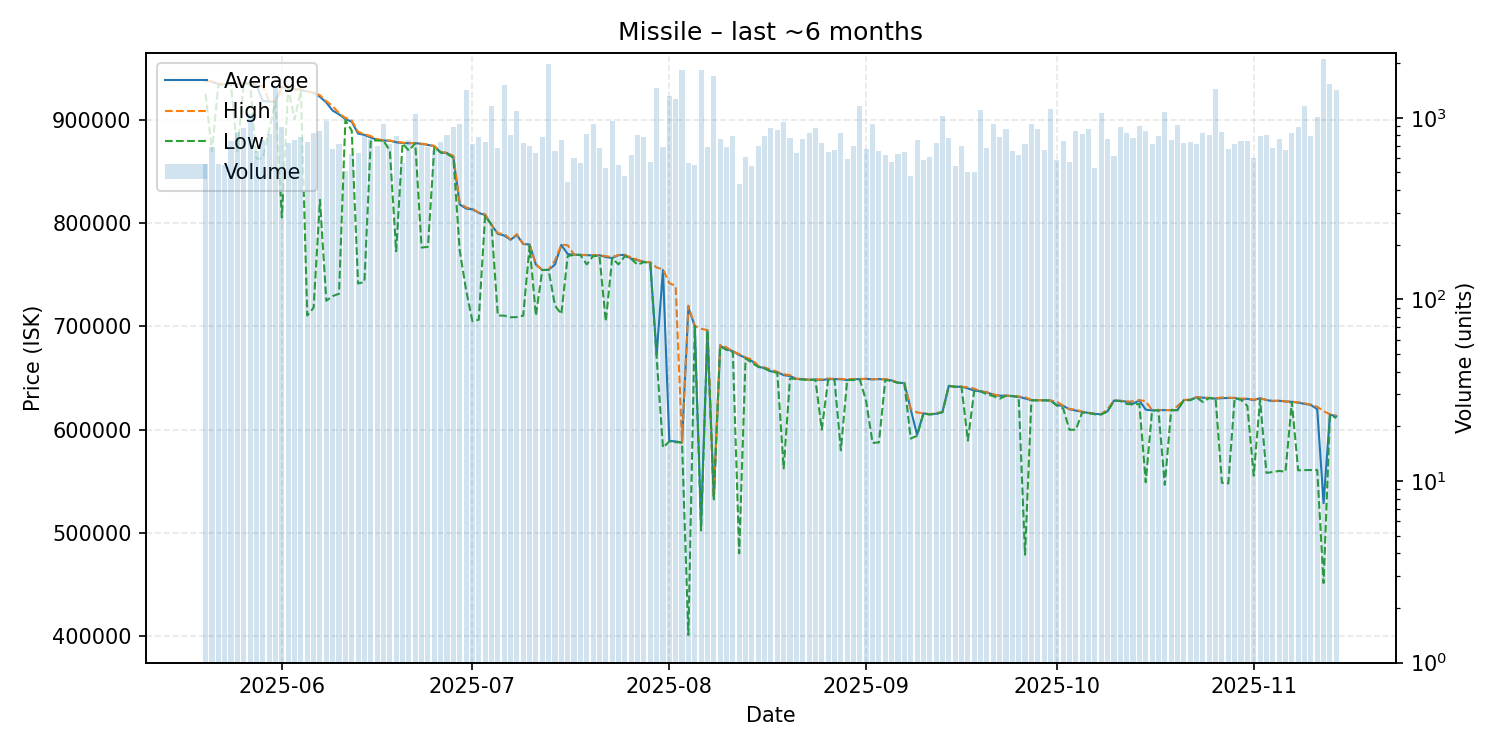

The file beside this chart, header and first rows:
date, average, highest, lowest, order_count, volume
2025-05-20, 937600, 937700, 925000, 405, 553
2025-05-21, 936750, 937100, 869100, 403, 690
2025-05-22, 934400, 935100, 934000, 349, 553
2025-05-23, 934100, 934300, 933800, 362, 550
2025-05-24, 935000, 935200, 934400, 467, 747
2025-05-25, 934600, 935200, 869200, 504, 833
2025-05-26, 934900, 934900, 934900, 439, 876
2025-05-27, 935300, 935900, 935000, 464, 1045
2025-05-28, 933200, 935800, 862200, 467, 652
2025-05-29, 918100, 932150, 862400, 471, 756
2025-05-30, 917500, 917700, 890000, 450, 811
2025-05-31, 917600, 917800, 917500, 548, 1468
2025-06-01, 931700, 932000, 805400, 549, 887
2025-06-02, 930800, 931000, 930700, 492, 724
2025-06-03, 929300, 929700, 900000, 454, 755
2025-06-04, 928900, 929000, 928700, 536, 784
2025-06-05, 927200, 927400, 710400, 480, 737
2025-06-06, 926000, 926400, 718000, 551, 827
2025-06-07, 922100, 923600, 822400, 520, 841
2025-06-08, 916600, 917900, 724700, 540, 955
2025-06-09, 908750, 913100, 729200, 460, 674
2025-06-10, 905200, 906200, 731500, 411, 717
2025-06-11, 900600, 901800, 899300, 377, 508
2025-06-12, 898000, 899200, 889500, 380, 628
2025-06-13, 886500, 888250, 741400, 397, 640
2025-06-14, 885300, 885800, 742900, 476, 808
2025-06-15, 882700, 884100, 879900, 475, 760
2025-06-16, 880600, 881200, 879900, 406, 702
2025-06-17, 879800, 879900, 879600, 463, 926
2025-06-18, 879600, 879800, 870000, 388, 716
2025-06-19, 878100, 878700, 772600, 480, 790
2025-06-20, 877300, 877800, 877000, 363, 566
2025-06-21, 877200, 877300, 870000, 539, 758
2025-06-22, 877300, 877300, 877200, 518, 1051
2025-06-23, 876600, 876700, 776200, 435, 728
2025-06-24, 875500, 876000, 776900, 464, 693
2025-06-25, 874400, 874600, 873400, 357, 666
2025-06-26, 868300, 868600, 868200, 400, 739
2025-06-27, 867700, 868000, 866900, 422, 802
2025-06-28, 863800, 864900, 863200, 456, 888
2025-06-29, 817900, 819500, 773400, 436, 920
2025-06-30, 814000, 815000, 735300, 380, 1426
2025-07-01, 813200, 813800, 705000, 411, 712
2025-07-02, 809800, 810000, 706300, 354, 783
2025-07-03, 807600, 808500, 806900, 380, 733
2025-07-04, 798200, 798200, 798100, 376, 1156
2025-07-05, 789500, 789900, 710400, 421, 683
2025-07-06, 787900, 789400, 710300, 527, 1516
2025-07-07, 783700, 784000, 708700, 393, 808
2025-07-08, 788300, 789200, 708900, 401, 1086
2025-07-09, 779600, 779700, 710300, 360, 726
2025-07-10, 779200, 779400, 777900, 368, 701
2025-07-11, 759700, 760000, 710300, 354, 640
2025-07-12, 754500, 754500, 754500, 401, 783
2025-07-13, 754600, 754800, 754500, 461, 1970
2025-07-14, 759800, 763650, 720000, 355, 653
2025-07-15, 778800, 779100, 711800, 374, 757
2025-07-16, 769900, 778400, 767900, 302, 445
2025-07-17, 769300, 769400, 769200, 363, 603
2025-07-18, 769100, 769100, 769100, 335, 562
... 119 more rows
